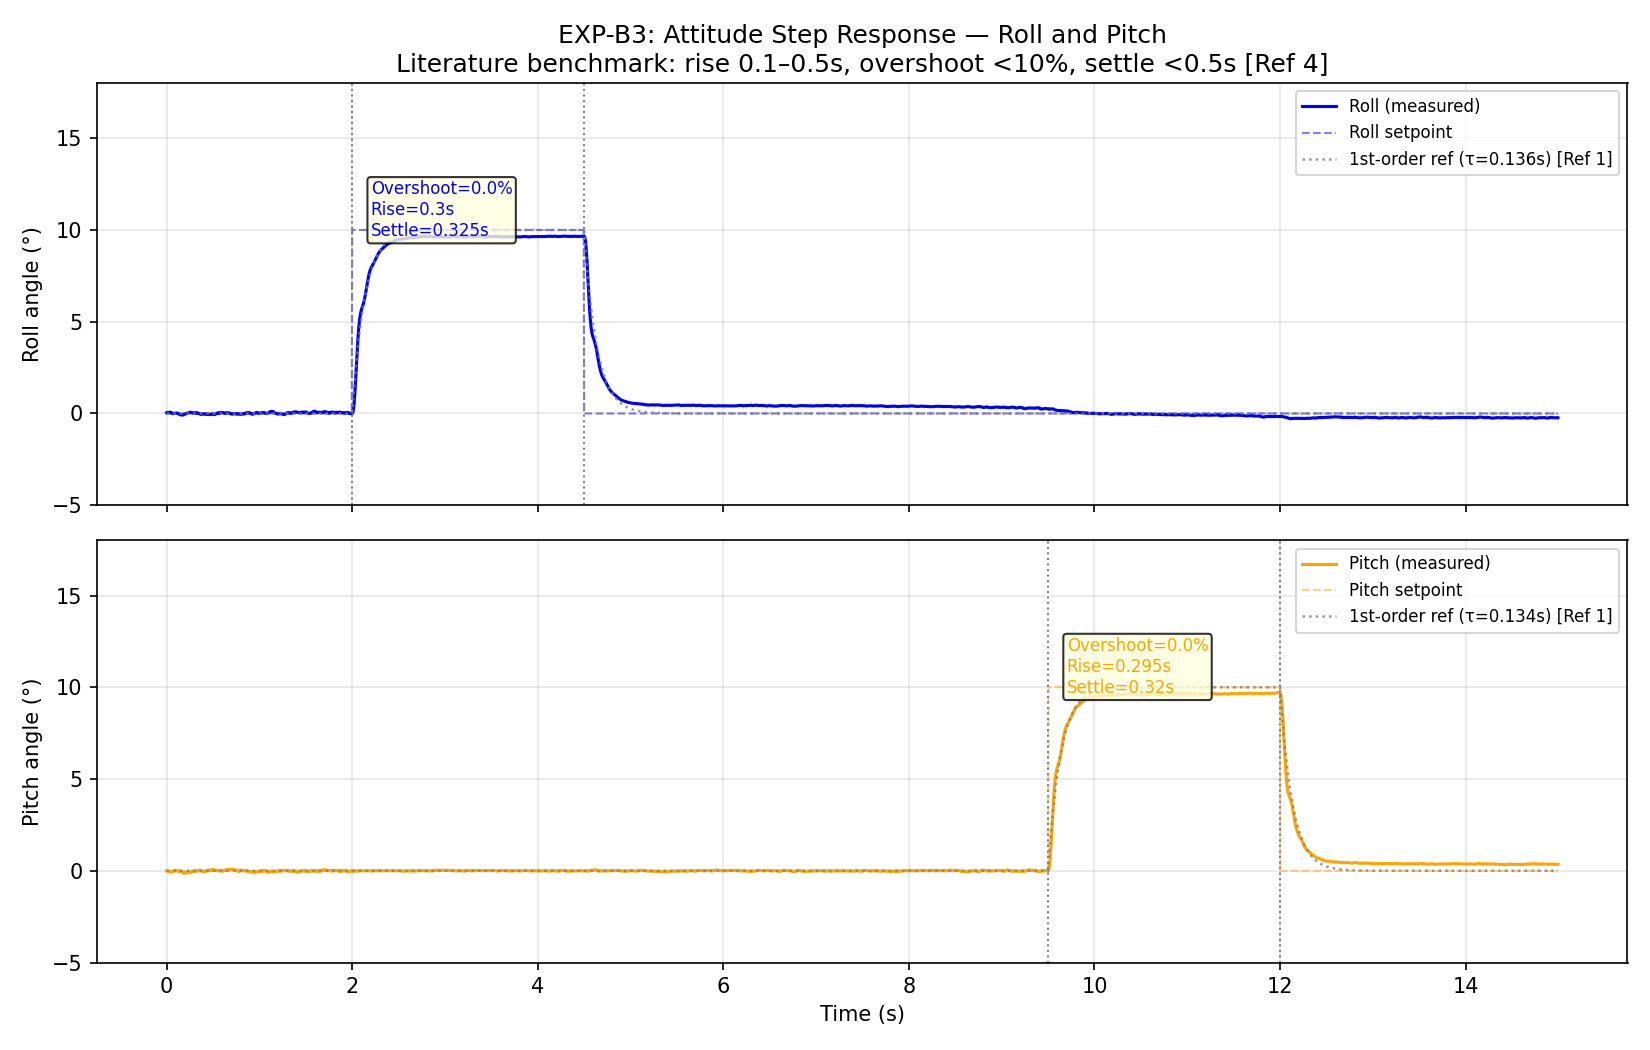

The file beside this chart, header and first rows:
t_s, roll_deg, pitch_deg, roll_error_deg, pitch_error_deg
0.0, 0.041, 0.002, -0.052, -0.024
0.005, 0.056, -0.0, -0.0406, -0.0017
0.01, 0.052, -0.018, -0.0558, 0.0001
0.015, 0.043, -0.03, -0.0517, 0.0181
0.02, 0.043, -0.049, -0.0426, 0.0302
0.025, 0.06, -0.051, -0.0432, 0.0494
0.03, 0.068, -0.038, -0.0602, 0.0514
0.035, 0.079, -0.034, -0.0684, 0.0381
0.04, 0.063, -0.045, -0.0794, 0.0336
0.045, 0.04, -0.048, -0.0631, 0.0455
0.05, 0.044, -0.06, -0.0399, 0.0475
0.055, 0.025, -0.048, -0.044, 0.0597
0.06, 0.005, -0.04, -0.0251, 0.0485
0.065, 0.012, -0.049, -0.005, 0.0401
0.07, 0.005, -0.029, -0.0118, 0.0493
0.075, -0.012, -0.019, -0.0047, 0.029
0.08, 0.009, -0.007, 0.0116, 0.0195
0.085, 0.015, 0.008, -0.0089, 0.0068
0.09, 0.018, -0.004, -0.0146, -0.0083
0.095, 0.022, 0.009, -0.0182, 0.0043
0.1, 0.021, 0.025, -0.022, -0.0095
0.105, 0.01, 0.016, -0.021, -0.0253
0.11, 0.016, 0.001, -0.0103, -0.0157
0.115, 0.025, -0.013, -0.016, -0.0006
0.12, 0.009, -0.009, -0.0252, 0.0133
0.125, -0.003, -0.022, -0.0093, 0.0091
0.13, -0.02, -0.031, 0.0025, 0.0219
0.135, -0.036, -0.018, 0.0198, 0.0314
0.14, -0.057, -0.009, 0.0355, 0.0183
0.145, -0.049, -0.02, 0.0572, 0.009
0.15, -0.068, -0.015, 0.0486, 0.0198
0.155, -0.064, -0.034, 0.0676, 0.0149
0.16, -0.083, -0.04, 0.0638, 0.0343
0.165, -0.084, -0.064, 0.0833, 0.0403
0.17, -0.078, -0.084, 0.0838, 0.0644
0.175, -0.083, -0.106, 0.0784, 0.0841
0.18, -0.081, -0.127, 0.0833, 0.1058
0.185, -0.059, -0.117, 0.0812, 0.127
0.19, -0.043, -0.098, 0.0592, 0.117
0.195, -0.035, -0.111, 0.0426, 0.0978
0.2, -0.022, -0.117, 0.0352, 0.1106
0.205, -0.028, -0.126, 0.0217, 0.1171
0.21, -0.017, -0.103, 0.0276, 0.1258
0.215, -0.006, -0.102, 0.0171, 0.103
0.22, 0.011, -0.1, 0.0055, 0.1015
0.225, 0.027, -0.09, -0.0109, 0.1004
0.23, 0.024, -0.067, -0.0273, 0.0905
0.235, 0.037, -0.05, -0.0242, 0.0675
0.24, 0.046, -0.066, -0.0367, 0.0498
0.245, 0.058, -0.076, -0.0459, 0.0657
0.25, 0.067, -0.081, -0.0584, 0.0757
0.255, 0.065, -0.092, -0.0671, 0.081
0.26, 0.053, -0.07, -0.0653, 0.0919
0.265, 0.055, -0.081, -0.0533, 0.0704
0.27, 0.047, -0.058, -0.0549, 0.0807
0.275, 0.028, -0.048, -0.0468, 0.0581
0.28, 0.026, -0.026, -0.0284, 0.048
0.285, 0.028, -0.008, -0.0259, 0.0261
0.29, 0.029, -0.019, -0.0281, 0.0084
0.295, 0.045, -0.03, -0.029, 0.0195
... 2,940 more rows
